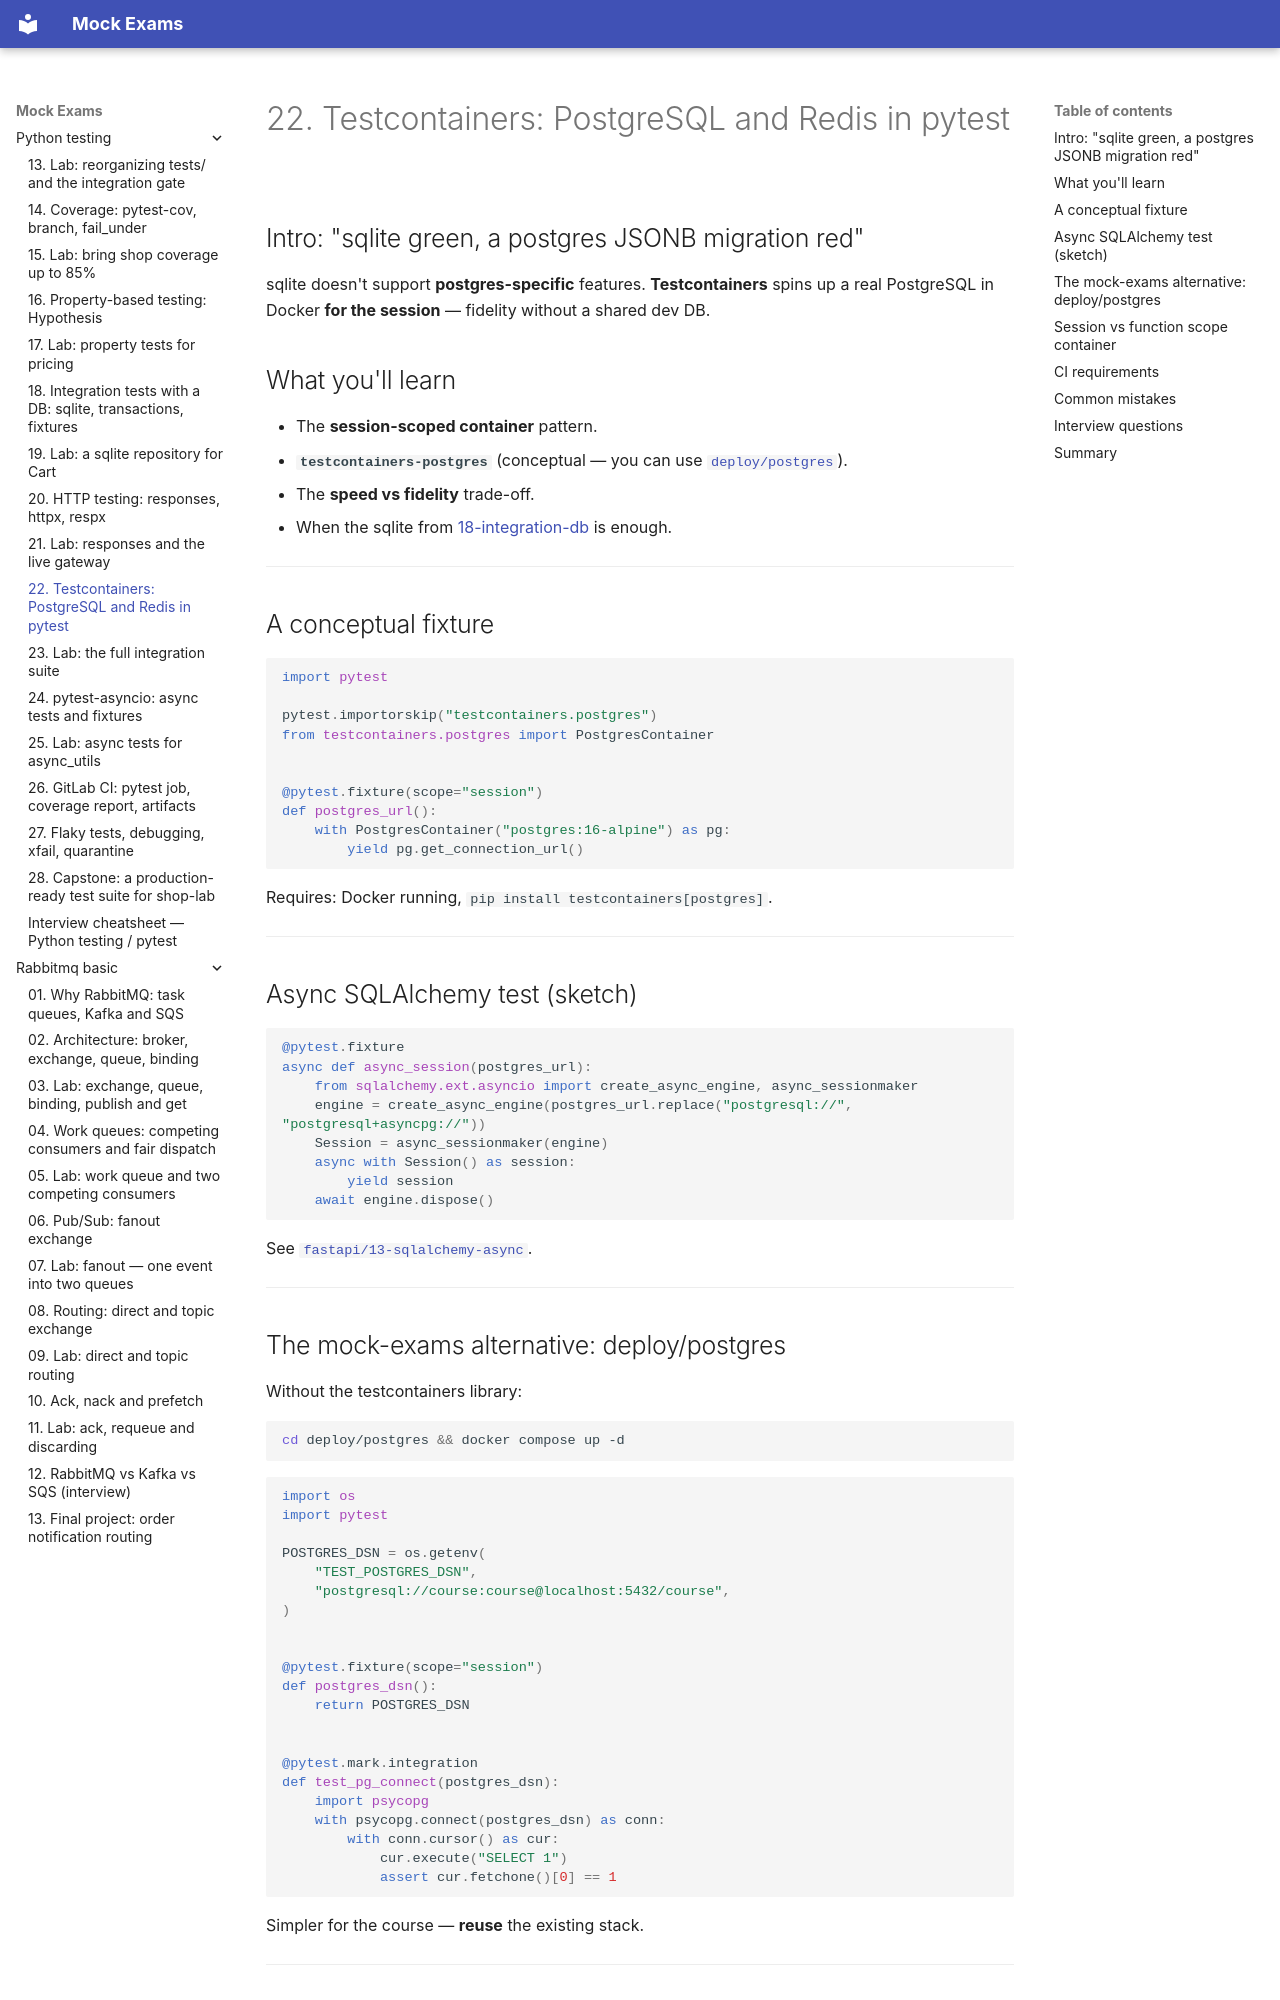

repository: FedorArbuzov/mock-exams · page: python-testing/22-testcontainers/index.html · generator: mkdocs

# 22. Testcontainers: PostgreSQL and Redis in pytest

## Intro: "sqlite green, a postgres JSONB migration red"

sqlite doesn't support **postgres-specific** features. **Testcontainers** spins up a real PostgreSQL in Docker **for the session** — fidelity without a shared dev DB.

## What you'll learn

- The **session-scoped container** pattern.
- **`testcontainers-postgres`** (conceptual — you can use [`deploy/postgres`](../../deploy/postgres/README.md)).
- The **speed vs fidelity** trade-off.
- When the sqlite from [18-integration-db](18-integration-db.md) is enough.

---

## A conceptual fixture

```python
import pytest

pytest.importorskip("testcontainers.postgres")
from testcontainers.postgres import PostgresContainer


@pytest.fixture(scope="session")
def postgres_url():
    with PostgresContainer("postgres:16-alpine") as pg:
        yield pg.get_connection_url()
```

Requires: Docker running, `pip install testcontainers[postgres]`.

---

## Async SQLAlchemy test (sketch)

```python
@pytest.fixture
async def async_session(postgres_url):
    from sqlalchemy.ext.asyncio import create_async_engine, async_sessionmaker
    engine = create_async_engine(postgres_url.replace("postgresql://", "postgresql+asyncpg://"))
    Session = async_sessionmaker(engine)
    async with Session() as session:
        yield session
    await engine.dispose()
```

See [`fastapi/13-sqlalchemy-async`](../fastapi/13-sqlalchemy-async.md).

---
